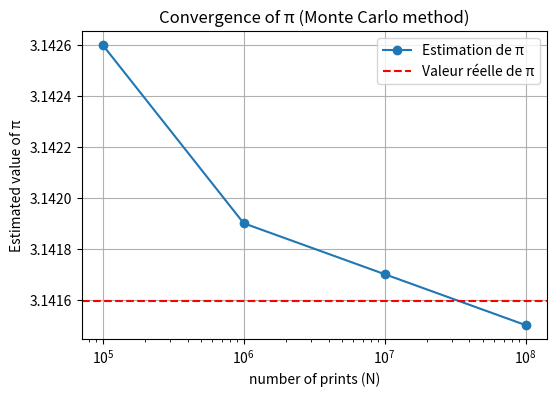

Recreate this plot in Python.
import matplotlib.pyplot as plt
import pandas as pd

data = {
    "N": [1e5, 1e6, 1e7, 1e8],
    "pi": [3.1426, 3.1419, 3.1417, 3.1415],
    "time": [0.05, 0.48, 4.6, 45.1]
}

df = pd.DataFrame(data)
plt.figure(figsize=(6,4))
plt.plot(df["N"], df["pi"], "o-", label="Estimation de π")
plt.axhline(3.1415926535, color="r", linestyle="--", label="Valeur réelle de π")
plt.xscale("log")
plt.xlabel("number of prints (N)")
plt.ylabel("Estimated value of π")
plt.title("Convergence of π (Monte Carlo method)")
plt.savefig("convergence.png", dpi=300)
plt.legend()
plt.grid()
plt.show()
